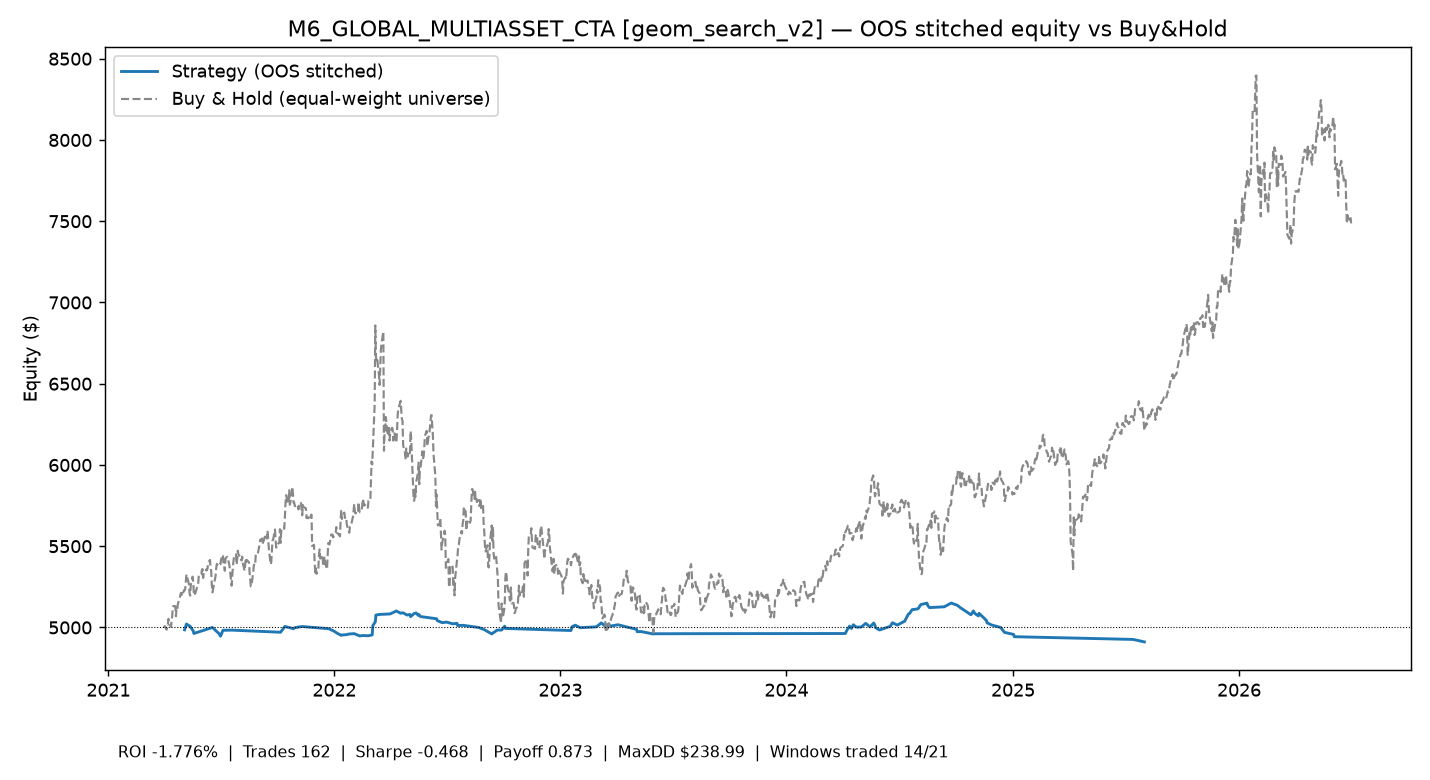

Data behind this chart, as committed beside it:
time, equity
2021-05-04 00:00:00+00:00, 4986
2021-05-07 00:00:00+00:00, 5021
2021-05-13 00:00:00+00:00, 5007
2021-05-18 00:00:00+00:00, 4978
2021-05-19 00:00:00+00:00, 4963
2021-06-18 00:00:00+00:00, 5000
2021-06-29 00:00:00+00:00, 4961
2021-07-01 00:00:00+00:00, 4946
2021-07-05 00:00:00+00:00, 4983
2021-07-19 00:00:00+00:00, 4984
2021-10-06 00:00:00+00:00, 4971
2021-10-13 00:00:00+00:00, 5006
2021-10-27 00:00:00+00:00, 4992
2021-10-28 00:00:00+00:00, 4997
2021-11-03 00:00:00+00:00, 5002
2021-11-10 00:00:00+00:00, 5006
2021-12-23 00:00:00+00:00, 4992
2021-12-31 00:00:00+00:00, 4978
2022-01-06 00:00:00+00:00, 4963
2022-01-12 00:00:00+00:00, 4951
2022-01-13 00:00:00+00:00, 4954
2022-01-21 00:00:00+00:00, 4956
2022-01-24 00:00:00+00:00, 4960
2022-02-02 00:00:00+00:00, 4962
2022-02-11 00:00:00+00:00, 4948
2022-02-15 00:00:00+00:00, 4950
2022-02-25 00:00:00+00:00, 4949
2022-03-03 00:00:00+00:00, 4954
2022-03-04 00:00:00+00:00, 5011
2022-03-07 00:00:00+00:00, 5029
2022-03-08 00:00:00+00:00, 5034
2022-03-09 00:00:00+00:00, 5077
2022-03-15 00:00:00+00:00, 5080
2022-04-01 00:00:00+00:00, 5083
2022-04-11 00:00:00+00:00, 5101
2022-04-18 00:00:00+00:00, 5088
2022-04-22 00:00:00+00:00, 5090
2022-04-28 00:00:00+00:00, 5077
2022-05-03 00:00:00+00:00, 5080
2022-05-04 00:00:00+00:00, 5067
2022-05-10 00:00:00+00:00, 5087
2022-05-13 00:00:00+00:00, 5089
2022-05-16 00:00:00+00:00, 5076
2022-05-17 00:00:00+00:00, 5081
2022-05-20 00:00:00+00:00, 5067
2022-06-15 00:00:00+00:00, 5054
2022-06-16 00:00:00+00:00, 5043
2022-06-24 00:00:00+00:00, 5029
2022-07-01 00:00:00+00:00, 5033
2022-07-11 00:00:00+00:00, 5023
2022-07-18 00:00:00+00:00, 5025
2022-07-19 00:00:00+00:00, 5012
2022-07-28 00:00:00+00:00, 5013
2022-08-22 00:00:00+00:00, 5000
2022-08-31 00:00:00+00:00, 4987
2022-09-12 00:00:00+00:00, 4960
2022-09-21 00:00:00+00:00, 4984
2022-09-28 00:00:00+00:00, 4984
2022-10-03 00:00:00+00:00, 5008
2022-10-04 00:00:00+00:00, 4994
... 65 more rows
